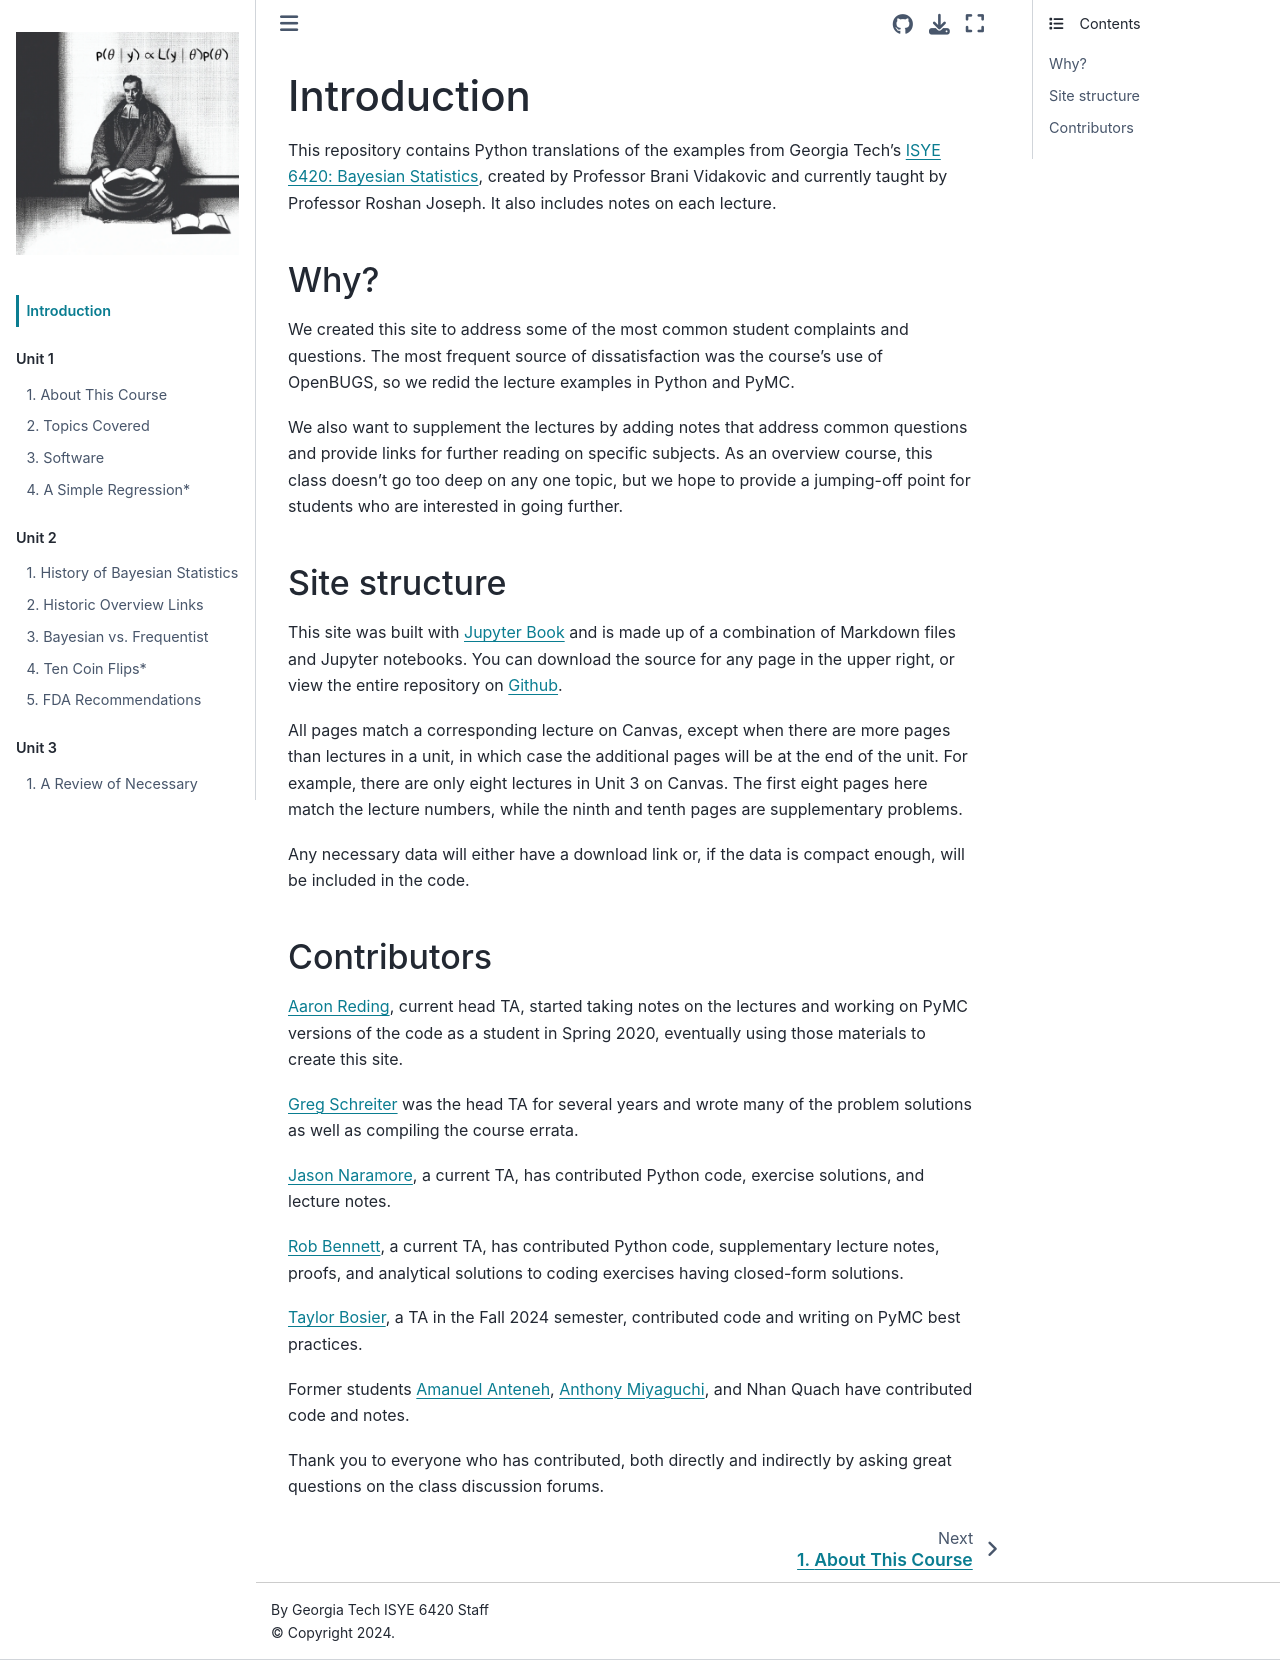

repository: areding/6420-pymc · page: intro.html · generator: jekyll

# Introduction

This repository contains Python translations of the examples from Georgia Tech's [ISYE 6420: Bayesian Statistics](https://www2.isye.gatech.edu/isye6420/), created by Professor Brani Vidakovic and currently taught by Professor Roshan Joseph. It also includes notes on each lecture.

## Why?

We created this site to address some of the most common student complaints and questions. The most frequent source of dissatisfaction was the course's use of OpenBUGS, so we redid the lecture examples in Python and PyMC.

We also want to supplement the lectures by adding notes that address common questions and provide links for further reading on specific subjects. As an overview course, this class doesn't go too deep on any one topic, but we hope to provide a jumping-off point for students who are interested in going further.

## Site structure

This site was built with [Jupyter Book](https://jupyterbook.org/en/stable/intro.html) and is made up of a combination of Markdown files and Jupyter notebooks. You can download the source for any page in the upper right, or view the entire repository on [Github](https://github.com/areding/6420-pymc). 

All pages match a corresponding lecture on Canvas, except when there are more pages than lectures in a unit, in which case the additional pages will be at the end of the unit. For example, there are only eight lectures in Unit 3 on Canvas. The first eight pages here match the lecture numbers, while the ninth and tenth pages are supplementary problems.

Any necessary data will either have a download link or, if the data is compact enough, will be included in the code.

## Contributors

[Aaron Reding](https://github.com/areding), current head TA, started taking notes on the lectures and working on PyMC versions of the code as a student in Spring 2020, eventually using those materials to create this site.

[Greg Schreiter](https://github.com/schr0841) was the head TA for several years and wrote many of the problem solutions as well as compiling the course errata. 

[Jason Naramore](https://github.com/jnaramore), a current TA, has contributed Python code, exercise solutions, and lecture notes.

[Rob Bennett](https://github.com/rmbennet), a current TA, has contributed Python code, supplementary lecture notes, proofs, and analytical solutions to coding exercises having closed-form solutions.

[Taylor Bosier](https://github.com/tbosier), a TA in the Fall 2024 semester, contributed code and writing on PyMC best practices.

Former students [Amanuel Anteneh](https://github.com/amanuelanteneh), [Anthony Miyaguchi](https://github.com/acmiyaguchi), and Nhan Quach have contributed code and notes.

Thank you to everyone who has contributed, both directly and indirectly by asking great questions on the class discussion forums.
